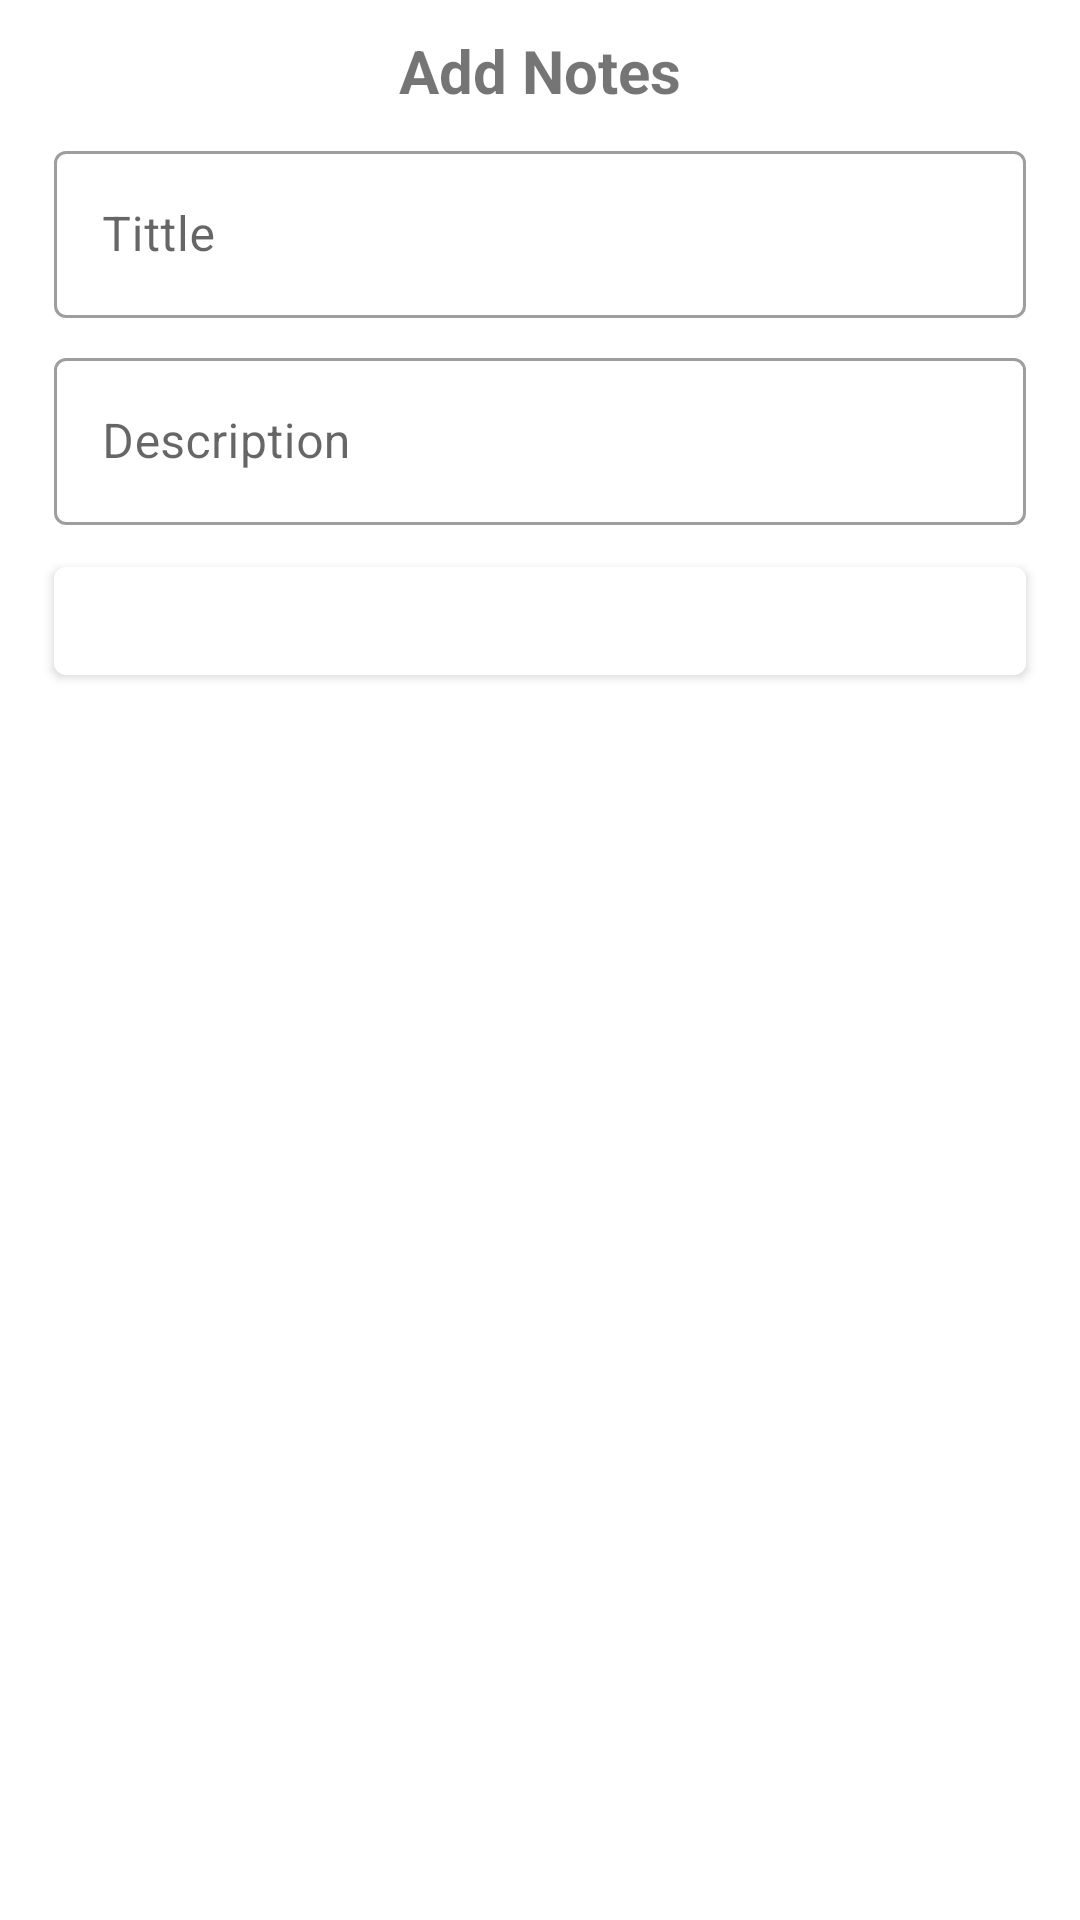

This screen was rendered from an Android layout file. Write that file and the resources it references.
<!-- AndroidManifest.xml: application theme Theme.TodoNotesApp -->
<!-- res/layout/add_notes_dialog_layout.xml -->
<?xml version="1.0" encoding="utf-8"?>
<androidx.constraintlayout.widget.ConstraintLayout xmlns:android="http://schemas.android.com/apk/res/android"
    xmlns:app="http://schemas.android.com/apk/res-auto"
    android:layout_width="match_parent"
    android:layout_height="wrap_content"
    android:padding="10dp">

    <TextView
        android:layout_width="match_parent"
        android:layout_height="wrap_content"
        android:id="@+id/textView"
        android:text="Add Notes"
        android:textAlignment="center"
        android:textSize="20dp"
        android:textStyle="bold"
        app:layout_constraintEnd_toEndOf="parent"
        app:layout_constraintStart_toStartOf="parent"
        app:layout_constraintTop_toTopOf="parent" />

    <com.google.android.material.textfield.TextInputLayout
        android:id="@+id/container_title"
        style="@style/Widget.MaterialComponents.TextInputLayout.OutlinedBox"
        android:layout_width="match_parent"
        android:layout_height="wrap_content"
        android:layout_marginStart="8dp"
        android:layout_marginEnd="8dp"
        android:layout_marginTop="8dp"
        android:hint="Tittle"
        app:layout_constraintTop_toBottomOf="@+id/textView">

        <com.google.android.material.textfield.TextInputEditText
            android:id="@+id/editTextTitle"
            android:layout_width="match_parent"
            android:layout_height="wrap_content" />

    </com.google.android.material.textfield.TextInputLayout>


    <com.google.android.material.textfield.TextInputLayout
        android:id="@+id/container_description"
        style="@style/Widget.MaterialComponents.TextInputLayout.OutlinedBox"
        android:layout_width="match_parent"
        android:layout_height="wrap_content"
        android:layout_marginStart="8dp"
        android:layout_marginEnd="8dp"
        android:layout_marginTop="8dp"
        android:hint="Description"
        app:layout_constraintEnd_toEndOf="@+id/container_title"
        app:layout_constraintStart_toStartOf="@+id/container_title"
        app:layout_constraintTop_toBottomOf="@+id/container_title">

        <com.google.android.material.textfield.TextInputEditText
            android:id="@+id/editTextDescriptioin"
            android:layout_width="match_parent"
            android:layout_height="wrap_content" />

    </com.google.android.material.textfield.TextInputLayout>

    <com.google.android.material.button.MaterialButton
        android:id="@+id/buttonSubmit"
        android:layout_width="match_parent"
        android:layout_height="wrap_content"
        android:layout_marginStart="8dp"
        android:layout_marginEnd="8dp"
        android:layout_marginTop="8dp"
        android:text="Submit"
        app:layout_constraintEnd_toEndOf="@+id/container_description"
        app:layout_constraintStart_toStartOf="@+id/container_description"
        app:layout_constraintTop_toBottomOf="@+id/container_description" />



</androidx.constraintlayout.widget.ConstraintLayout>
<!-- resources referenced by this layout -->
<resources>
  <style name="Theme.TodoNotesApp" parent="Theme.MaterialComponents.Light">
          
          <item name="colorPrimary">@color/white</item>
          <item name="colorPrimaryVariant">@color/purple_700</item>
          <item name="colorOnPrimary">@color/white</item>
          
          <item name="colorSecondary">@color/teal_200</item>
          <item name="colorSecondaryVariant">@color/teal_700</item>
          <item name="colorOnSecondary">@color/black</item>
          
          <item name="android:statusBarColor" tools:targetApi="l">?attr/colorPrimaryVariant</item>
          
          
          <item name="android:windowTranslucentStatus">true</item>
  
      </style>
  <color name="white">#FFFFFFFF</color>
  <color name="purple_700">#FF3700B3</color>
  <color name="teal_200">#525252</color>
  <color name="teal_700">#FF018786</color>
  <color name="black">#FF000000</color>
</resources>
